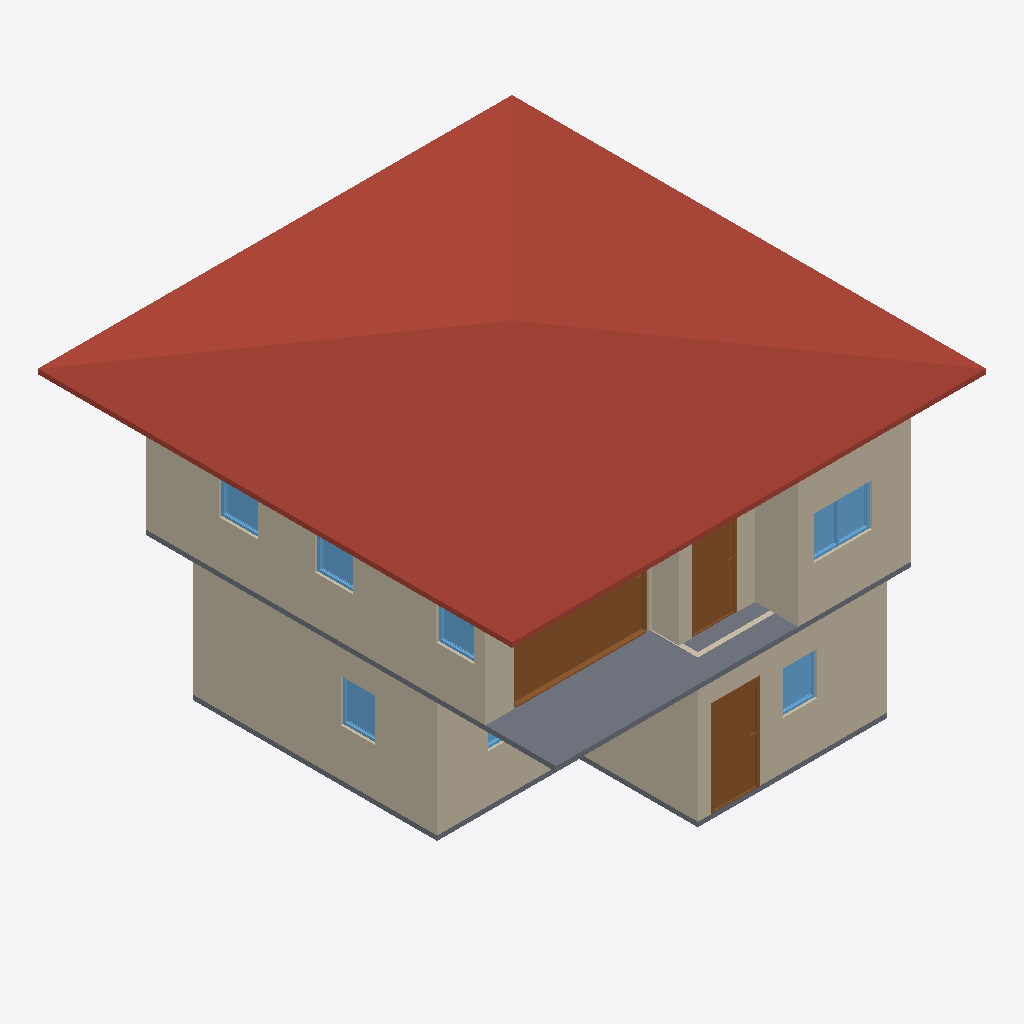
Isometric view of an IFC building model (IFC-SPF (STEP), schema IFC4, length unit metre), seen from the south-west, elements coloured by IFC class: 10 walls (beige), 7 windows (light blue), 3 doors (brown), 2 slabs (grey), 1 roof (red-brown).
Extent 10.0 m × 10.0 m × 7.0 m (x, y, z). Storeys (3): GF at 0.00 m; 2F at 3.00 m; ROOF at 6.00 m. Elements (51): 28 IfcWall, 10 IfcDoor, 9 IfcWindow, 3 IfcSlab, 1 IfcRoof.

HEADER;
FILE_DESCRIPTION(('ViewDefinition[DesignTransferView]'),'2;1');
FILE_NAME('s03-activity.ifc','2026-10-07T15:25:38+08:00',(''),(''),'IfcOpenShell 0.8.5-post1','Bonsai 0.8.5-post1','Nobody');
FILE_SCHEMA(('IFC4'));
ENDSEC;
DATA;
#1=IFCPROJECT('0osC3vcIvA6e6AXs7pqIp1',$,'My Project',$,$,$,$,(#10,#22),#5);
#27=IFCSITE('3JcV7jAL9BWhE_dYa2RXhf',$,'My Site',$,$,#50,$,$,$,$,$,$,$,$);
#33=IFCBUILDING('2AMUMQzYf9WPsn_vkinR8G',$,'My Building',$,$,#56,$,$,$,$,$,$);
#39=IFCBUILDINGSTOREY('11CvMR79XAOP8GZN7lW6OV',$,'GF',$,$,#101,$,$,$,$);
#63=IFCBUILDINGSTOREY('00h8n0az949w1RwUsnTBjj',$,'2F',$,$,#106,$,$,$,$);
#80=IFCBUILDINGSTOREY('2N$_chRBX4LuJsuaik_e62',$,'ROOF',$,$,#111,$,$,$,$);
#10192=IFCROOF('0ATLykYC56ufM8fcsU$QV3',$,'Roof',$,$,#10223,#10201,$,$);
#246=IFCWALL('0yXj3mwSX1q8k9Fyixi4mq',$,'Wall',$,$,#561,#252,$,$);
#4354=IFCWALL('2XopiwXxj7VvP3bmk0l6lF',$,'Wall',$,$,#4584,#4360,$,$);
#4991=IFCSLAB('15Vab6qYzE_vCMZaRZiVqv',$,'Slab',$,$,#4998,#5005,$,$);
#119=IFCWALL('0i5a1ylqT0c8Y0028As4Y2',$,'Wall',$,$,#11491,#127,$,$);
#4712=IFCWALL('1EDBCB29vCwB7_tVgdSG2_',$,'Wall',$,$,#4859,#4718,$,$);
#7779=IFCDOOR('2Rae0ny0552BGS$IXG$Ndt',$,'Door',$,$,#15207,#7788,$,2.0,2.832836151123047,$,.SLIDING_TO_RIGHT.,$);
#671=IFCWALL('2oz9Qw0Qr9hBLeTy1zeSEH',$,'Wall',$,$,#11441,#677,$,$);
#271=IFCWALL('3TqAeqemv0rwGMi6MfF_hN',$,'Wall',$,$,#593,#277,$,$);
#1233=IFCDOOR('0Z_inXaOLCZONFd3ty3VsP',$,'Door',$,$,#1431,#1242,$,2.0,0.988938570022583,$,.SINGLE_SWING_LEFT.,$);
#4687=IFCWALL('32ekIi0hHAOBrRuFfrMqKk',$,'Wall',$,$,#4698,#4693,$,$);
#8067=IFCDOOR('1dF2jmAUv1NhrJ46MvciDO',$,'Door',$,$,#8250,#8076,$,2.0,0.9507302641868591,$,.SINGLE_SWING_LEFT.,$);
#4250=IFCSLAB('1biergzU16PBy47IdbwUTp',$,'Slab',$,$,#4257,#4264,$,$);
#4662=IFCWALL('3oBW62fp90aeC86s5sv_ch',$,'Wall',$,$,#5674,#4668,$,$);
#8386=IFCWINDOW('0SAawOWybD19kDjFGpkkJZ',$,'Window',$,$,#8643,#8395,$,0.8999999761581421,1.2343775033950806,$,.DOUBLE_PANEL_VERTICAL.,$);
#4379=IFCWALL('2Dr0AaD5T4xgQgIw1pNMG5',$,'Wall',$,$,#4616,#4385,$,$);
#15459=IFCWALL('2ZZBETbob6YgPAXFNJLWmG',$,'Wall',$,$,#15553,#15470,$,$);
#2650=IFCWINDOW('2Ahnr68S172uymUJn_1_kP',$,'Window',$,$,#3706,#2659,$,0.8999999761581421,0.7269591093063354,$,.SINGLE_PANEL.,$);
#3400=IFCWINDOW('0NUTUXNlX2lAgICbcM4X$$',$,'Window',$,$,#3573,#3409,$,0.8999999761581421,0.7276495695114136,$,.SINGLE_PANEL.,$);
#9295=IFCWINDOW('3VsJD4RWb1FuT4AKJl$GgE',$,'Window',$,$,#9468,#9304,$,0.8999999761581421,0.815241813659668,$,.SINGLE_PANEL.,$);
#9010=IFCWINDOW('1yKtE4b7jDWwttZVvYUxHr',$,'Window',$,$,#9213,#9019,$,0.8999999761581421,0.8068282604217529,$,.SINGLE_PANEL.,$);
#8725=IFCWINDOW('0I4DjG6_H3rRmN1VLJKAtj',$,'Window',$,$,#8928,#8734,$,0.8999999761581421,0.8000977039337158,$,.SINGLE_PANEL.,$);
#3707=IFCWINDOW('2XtwqnIqDCZv$I1XXv46Wj',$,'Window',$,$,#3934,#3716,$,0.8999999761581421,1.150243878364563,$,.DOUBLE_PANEL_VERTICAL.,$);
ENDSEC;
